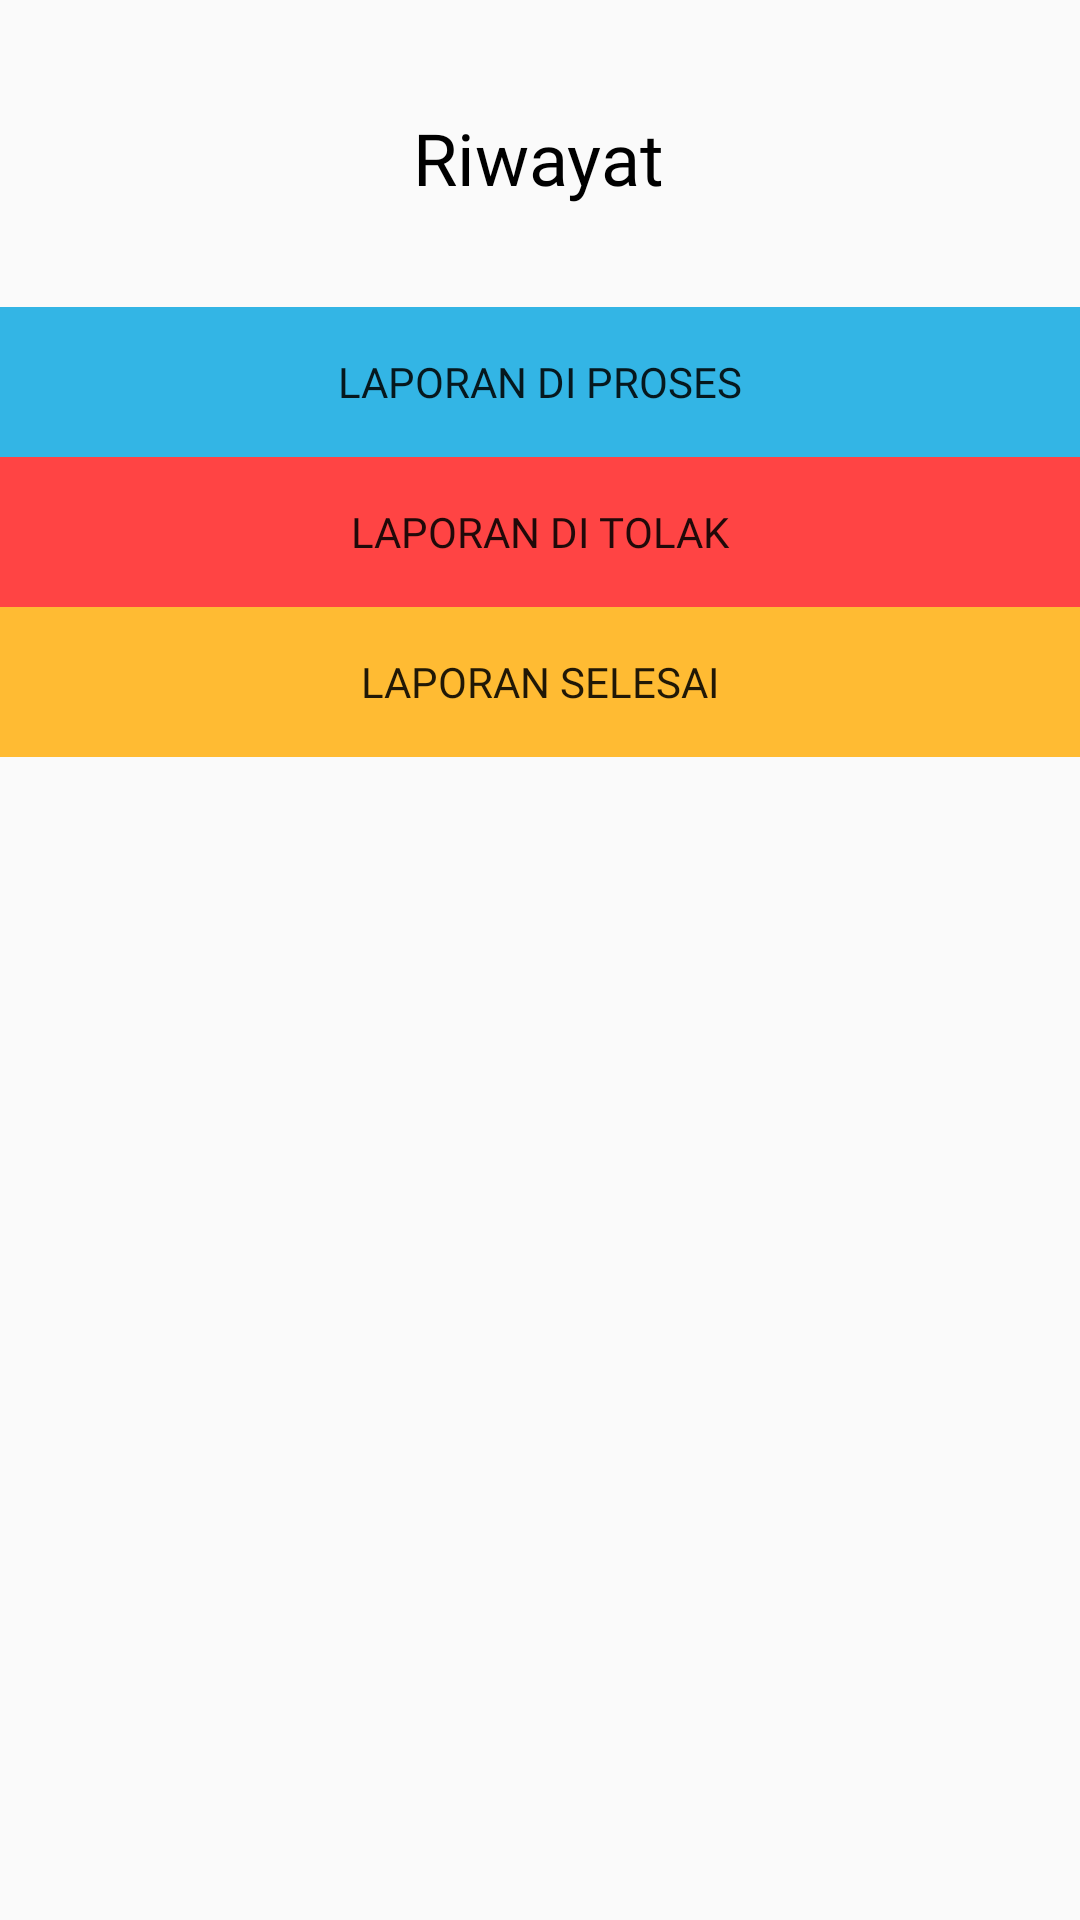

Android layout source for this screen:
<!-- AndroidManifest.xml: application theme Theme.LaporanSeiAgul -->
<!-- res/layout/activity_riwayat.xml -->
<?xml version="1.0" encoding="utf-8"?>
<androidx.constraintlayout.widget.ConstraintLayout xmlns:android="http://schemas.android.com/apk/res/android"
    xmlns:app="http://schemas.android.com/apk/res-auto"
    xmlns:tools="http://schemas.android.com/tools"
    android:layout_width="match_parent"
    android:layout_height="match_parent"
    tools:context=".RiwayatActivity">


    <TextView
        android:id="@+id/Home"
        android:layout_width="wrap_content"
        android:layout_height="wrap_content"
        android:fontFamily="@font/poppinssemibold"
        android:text="Riwayat"
        android:textColor="#000"
        android:textSize="24dp"
        app:layout_constraintBottom_toBottomOf="parent"
        app:layout_constraintEnd_toEndOf="parent"
        app:layout_constraintHorizontal_bias="0.498"
        app:layout_constraintStart_toStartOf="parent"
        app:layout_constraintTop_toTopOf="parent"
        app:layout_constraintVertical_bias="0.060000002" />

    <LinearLayout
        android:id="@+id/linearLayout"
        android:layout_width="match_parent"
        android:layout_height="wrap_content"
        android:orientation="vertical"
        app:layout_constraintBottom_toBottomOf="parent"
        app:layout_constraintEnd_toEndOf="parent"
        app:layout_constraintStart_toStartOf="parent"
        app:layout_constraintTop_toBottomOf="@+id/Home"
        app:layout_constraintVertical_bias="0.07999998">

        
        <Button
            android:id="@+id/btnProses"
            android:layout_width="match_parent"
            android:layout_height="50dp"
            android:text="Laporan di Proses"
            android:fontFamily="@font/poppinssemibolditalic"
            android:background="@android:color/holo_blue_light" />

        
        <Button
            android:id="@+id/btnDitolak"
            android:layout_width="match_parent"
            android:layout_height="50dp"
            android:text="Laporan di Tolak"
            android:fontFamily="@font/poppinssemibolditalic"
            android:background="@android:color/holo_red_light" />

        
        <Button
            android:id="@+id/btnSelesai"
            android:layout_width="match_parent"
            android:layout_height="50dp"
            android:text="Laporan Selesai"
            android:fontFamily="@font/poppinssemibolditalic"
            android:background="@android:color/holo_orange_light" />

    </LinearLayout>


</androidx.constraintlayout.widget.ConstraintLayout>
<!-- resources referenced by this layout -->
<resources>
  <style name="Theme.LaporanSeiAgul" parent="Theme.AppCompat.DayNight.NoActionBar">
      
      <item name="colorPrimary">@color/colorPrimary</item>
      <item name="colorPrimaryVariant">@color/colorPrimary</item>
      <item name="colorOnPrimary">@color/colorPrimaryDark</item>
      
      <item name="colorSecondary">#2C7540</item>
      <item name="colorSecondaryVariant">#2C7540</item>
      <item name="colorOnSecondary">#000</item>
      
      <item name="android:statusBarColor">?attr/colorPrimaryVariant</item>
      
  </style>
  <color name="colorPrimary">#02913f</color>
  <color name="colorPrimaryDark">#0D5922</color>
</resources>
